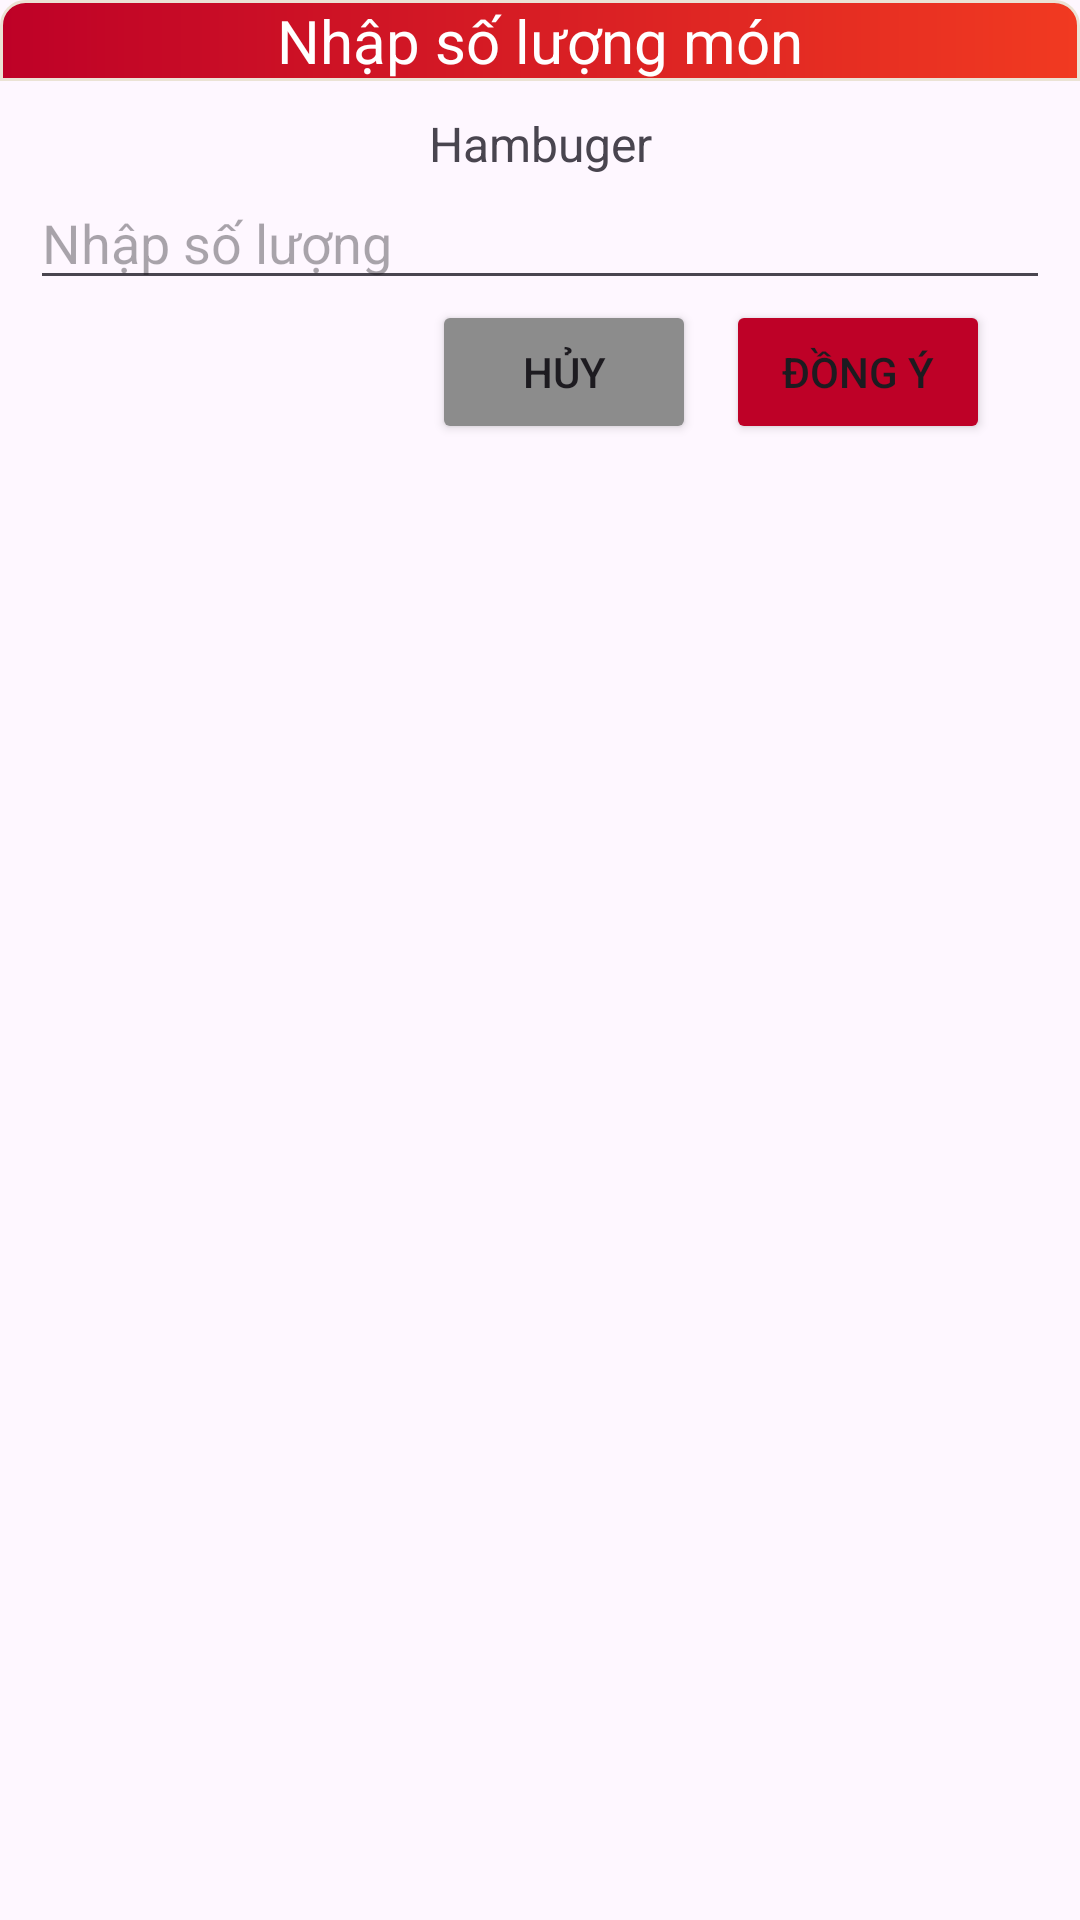

Android layout source for this screen:
<!-- AndroidManifest.xml: application theme Theme.FastFoodAndroidJava -->
<!-- res/layout/layout_dialog_order.xml -->
<?xml version="1.0" encoding="utf-8"?>

<LinearLayout xmlns:android="http://schemas.android.com/apk/res/android"
    android:layout_width="wrap_content"
    android:orientation="vertical"
    android:layout_height="match_parent"
    android:background="@drawable/custom_content_dialog"
    >

    <TextView
        android:layout_width="match_parent"
        android:layout_height="wrap_content"
        android:text="Nhập số lượng món"
        android:gravity="center_horizontal"
        android:textSize="20sp"
        android:textColor="@color/white"
        android:background="@drawable/custom_title_dialog"
        />

    <LinearLayout
        android:layout_width="match_parent"
        android:layout_height="match_parent"
        android:orientation="vertical"
        android:padding="10dp"
        >
        <TextView
            android:id="@+id/tv_dialog_food_name"
            android:layout_width="match_parent"
            android:layout_height="wrap_content"
            android:gravity="center_horizontal"
            android:textSize="16sp"
            android:text="Hambuger"/>

        <EditText
            android:id="@+id/edt_quantity"
            android:layout_width="match_parent"
            android:layout_height="wrap_content"
            android:hint="Nhập số lượng"
            android:inputType="number"/>

        <RelativeLayout
            android:layout_width="match_parent"
            android:layout_height="wrap_content"
            android:paddingLeft="20dp"
            android:paddingRight="20dp"
            >
            <Button

                android:id="@+id/btn_cancel"
                android:layout_width="wrap_content"
                android:layout_height="wrap_content"
                android:backgroundTint="@color/gray"
                android:layout_toLeftOf="@+id/btn_ok"
                android:layout_marginRight="30px"
                android:text="Hủy"/>
            <Button
                android:id="@+id/btn_ok"
                android:layout_width="wrap_content"
                android:layout_height="wrap_content"
                android:backgroundTint="@color/button"
                android:text="Đồng ý"
                android:layout_alignParentEnd="true"
                />

        </RelativeLayout>

    </LinearLayout>


</LinearLayout>
<!-- resources referenced by this layout -->
<resources>
  <color name="button">#be0127</color>
  <color name="gray">#8C8C8C</color>
  <color name="white">#FFFFFFFF</color>
  <!-- drawable custom_title_dialog (drawable) -->
  <?xml version="1.0" encoding="utf-8"?>
  
  <shape xmlns:android="http://schemas.android.com/apk/res/android">
      <corners android:topLeftRadius="8dp"
          android:topRightRadius="8dp"/>
      <stroke android:width="1dp"
          android:color="#EBE3D5"/>
      <gradient android:startColor="#BE0127" android:endColor="#F13A21"/>
  </shape>
  <style name="Theme.FastFoodAndroidJava" parent="Base.Theme.FastFoodAndroidJava" />
  <style name="Base.Theme.FastFoodAndroidJava" parent="Theme.Material3.Light">
          
          
      </style>
</resources>
